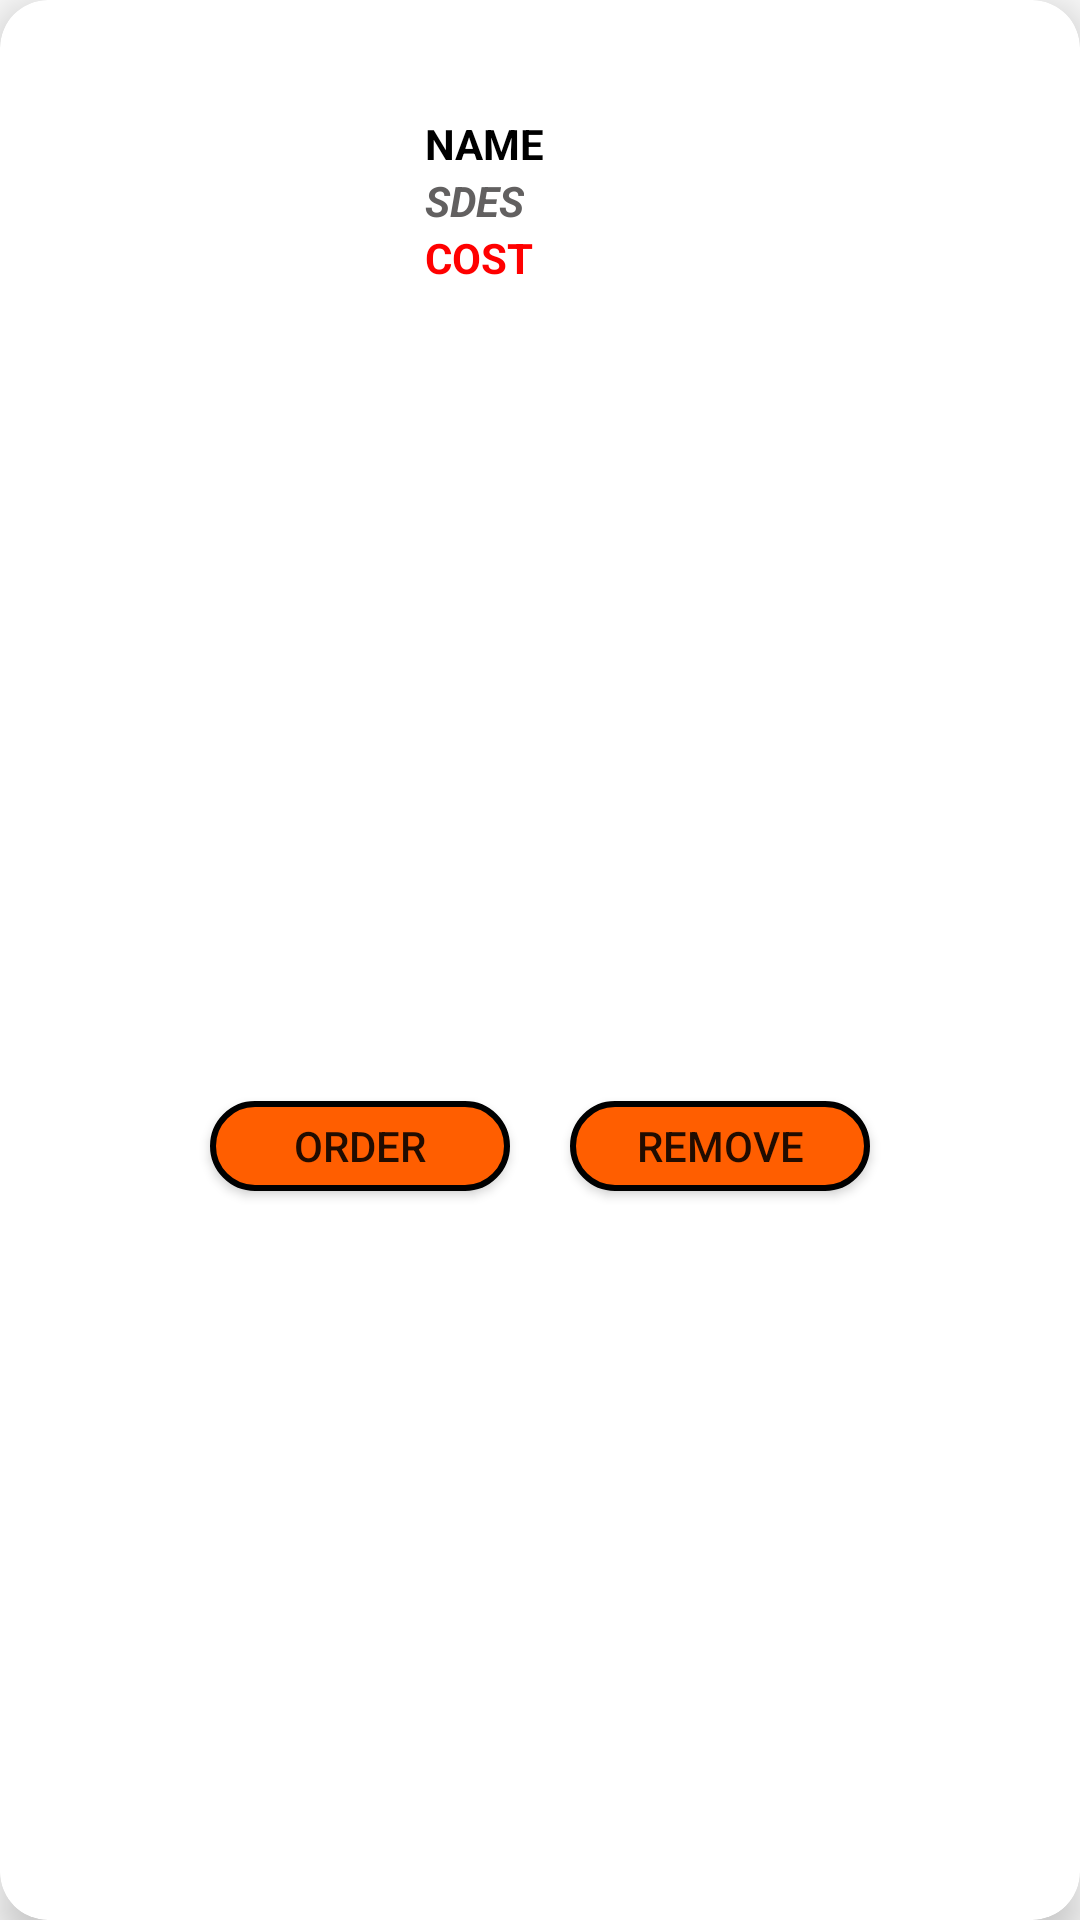

Reconstruct the res/layout file that produces this screen, plus the resources it refers to.
<!-- AndroidManifest.xml: application theme Theme.SNY -->
<!-- res/layout/cartproducts.xml -->
<?xml version="1.0" encoding="utf-8"?>
<androidx.cardview.widget.CardView xmlns:android="http://schemas.android.com/apk/res/android"
    android:layout_width="match_parent"
    android:layout_height="wrap_content"
    xmlns:app="http://schemas.android.com/apk/res-auto"
    app:cardElevation="8dp"
    android:padding="10dp"
    app:cardBackgroundColor="#FFFFFF"
    android:layout_marginBottom="2dp"
    android:layout_marginTop="2dp"
    app:cardCornerRadius="16dp">

    <LinearLayout
        android:layout_width="match_parent"
        android:layout_height="match_parent"
        android:orientation="vertical">


    <LinearLayout
        android:layout_width="match_parent"
        android:layout_height="wrap_content"
        android:padding="16dp"
        android:id="@+id/productlayout"

        android:orientation="horizontal">

        <LinearLayout
            android:layout_width="wrap_content"
            android:layout_height="wrap_content"
            android:orientation="vertical"
            android:gravity="center"
            android:padding="1dp"
            android:layout_weight="2">

            <ImageView
                android:id="@+id/ppic"
                android:layout_width="121dp"
                android:layout_height="100dp"
                android:layout_weight="8"
                android:background="@null"
                android:src="@drawable/ic_launcher_background" />

        </LinearLayout>

        <LinearLayout
            android:layout_width="259dp"
            android:layout_height="wrap_content"
            android:layout_gravity="center"
            android:layout_weight="6"
            android:gravity=""
            android:orientation="vertical"
            android:padding="16dp">

            <TextView
                android:id="@+id/pname"
                android:layout_width="match_parent"
                android:layout_height="wrap_content"


                android:text="NAME"

                android:textColor="#000000"

                android:textStyle="bold" />

            <TextView
                android:id="@+id/old"
                android:layout_width="wrap_content"
                android:layout_height="wrap_content"
                android:text="SDES"
                android:textColor="#626060"
                android:textStyle="bold|italic" />

            <TextView
                android:id="@+id/pcost"
                android:layout_width="wrap_content"
                android:layout_height="wrap_content"
                android:text="COST"
                android:textColor="#FF0000"
                android:textStyle="bold" />




        </LinearLayout>


    </LinearLayout>

        <LinearLayout
            android:layout_width="match_parent"
            android:layout_height="match_parent"
            android:gravity="center"
            android:layout_marginBottom="10dp"
            android:orientation="horizontal">

            <Button
                android:layout_width="100dp"
                android:layout_height="30dp"
                android:text="order"
                android:background="@drawable/bb"
                android:layout_marginRight="20dp"
                android:id="@+id/cpbuy"/>

            <Button
                android:layout_width="100dp"
                android:layout_height="30dp"
                android:background="@drawable/bb"
                android:text="remove"
                android:id="@+id/cpremove"/>

        </LinearLayout>
    </LinearLayout>


</androidx.cardview.widget.CardView>
<!-- resources referenced by this layout -->
<resources>
  <!-- drawable bb (drawable) -->
  <?xml version="1.0" encoding="utf-8"?>
  <shape xmlns:android="http://schemas.android.com/apk/res/android">
      <solid android:color="#FF5E00"/>
      <stroke android:width="2dp"
          android:color="#000000"/>
      <corners android:radius="40dp"
          />
  
  </shape>
  <style name="Theme.SNY" parent="Theme.AppCompat.DayNight.NoActionBar">
          
          <item name="colorPrimary">@color/purple_500</item>
          <item name="colorPrimaryVariant">@color/purple_700</item>
          <item name="colorOnPrimary">@color/white</item>
          
          <item name="colorSecondary">@color/teal_200</item>
          <item name="colorSecondaryVariant">@color/teal_700</item>
          <item name="colorOnSecondary">@color/black</item>
          
          <item name="android:statusBarColor" tools:targetApi="l">?attr/colorPrimaryVariant</item>
          
      </style>
  <!-- not gathered from this repository: default colours our renderer supplied (Android Studio template values) -->
  <color name="purple_500">#FF6200EE</color>
  <color name="purple_700">#FF3700B3</color>
  <color name="teal_200">#FF03DAC5</color>
  <color name="teal_700">#FF018786</color>
  <color name="black">#FF000000</color>
  <color name="white">#FFFFFFFF</color>
</resources>
